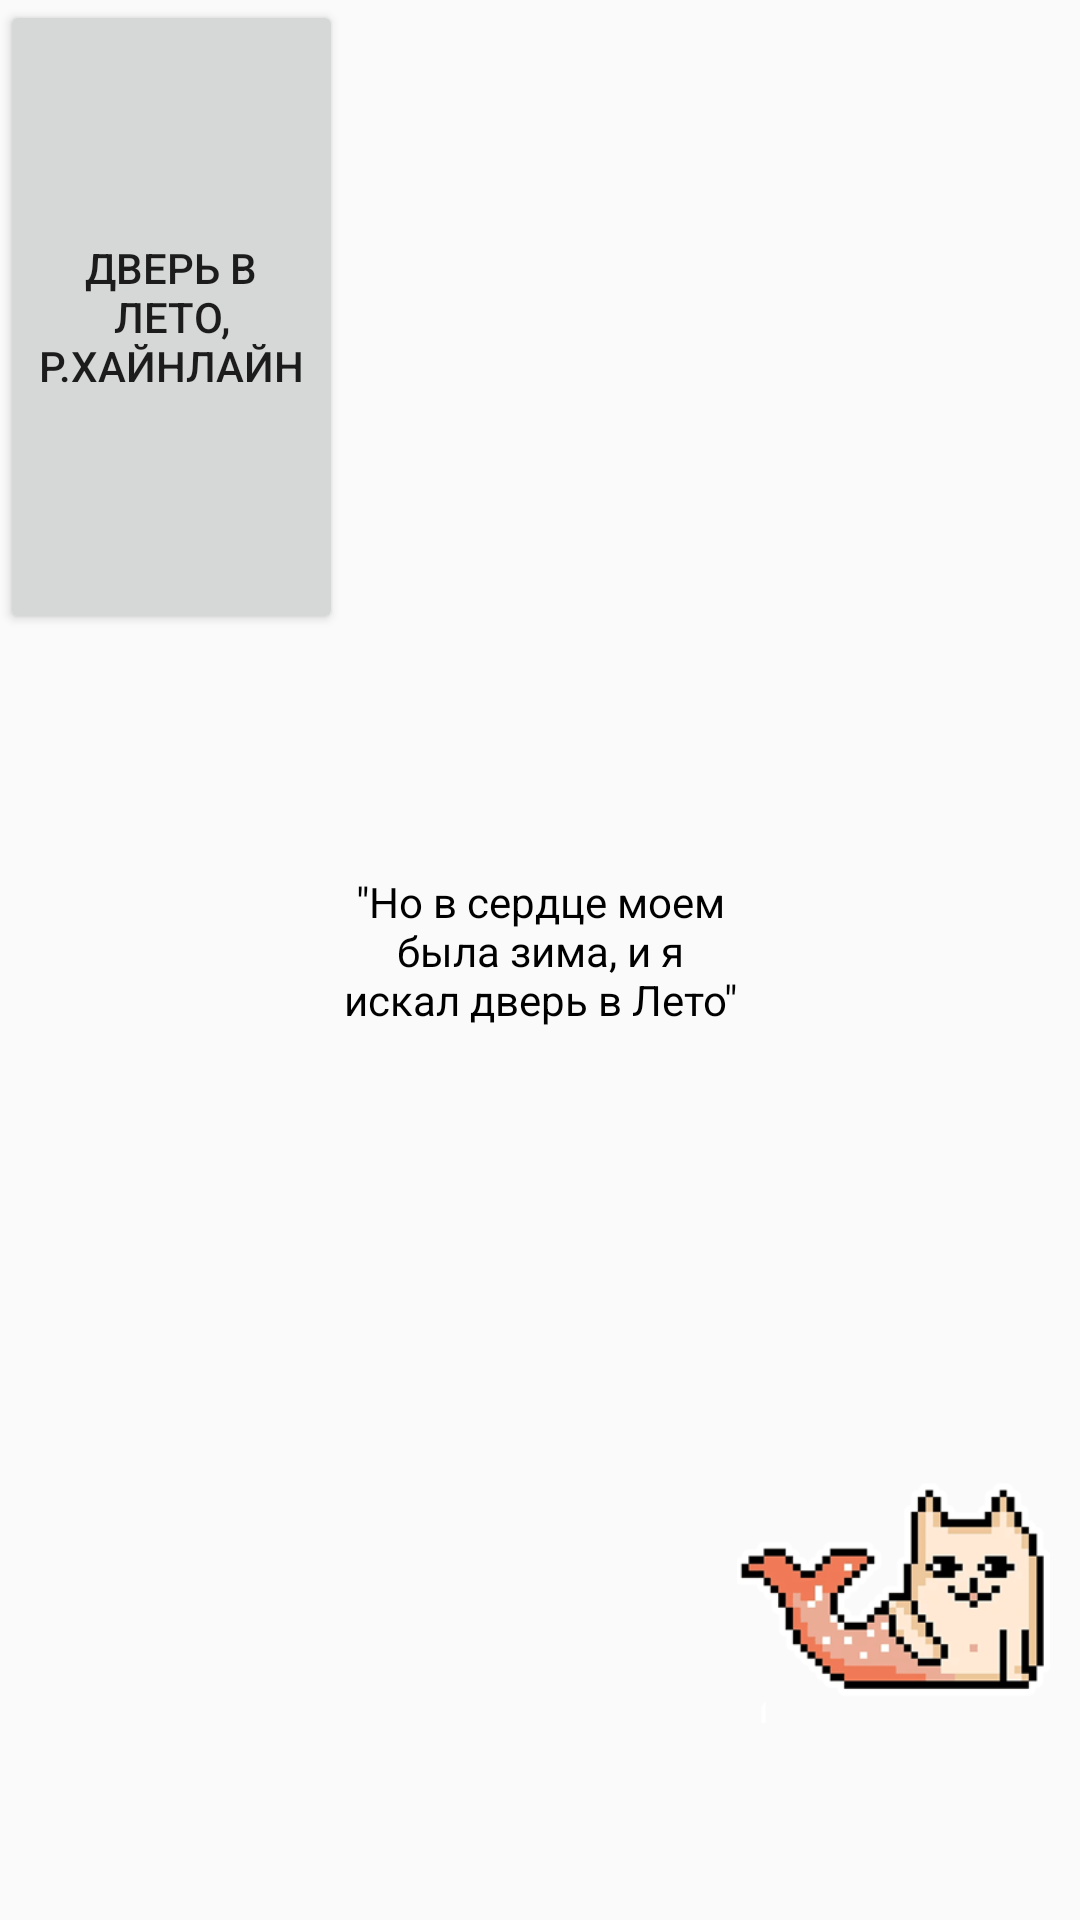

Produce the Android XML layout that renders to this screen, including the resource entries it uses.
<!-- AndroidManifest.xml: application theme AppTheme -->
<!-- res/layout/task2_2.xml -->
<?xml version="1.0" encoding="utf-8"?>
<androidx.constraintlayout.widget.ConstraintLayout xmlns:android="http://schemas.android.com/apk/res/android"
    xmlns:app="http://schemas.android.com/apk/res-auto"
    xmlns:tools="http://schemas.android.com/tools"
    android:id="@+id/linearLayout2"
    android:layout_width="match_parent"
    android:layout_height="match_parent">

    <androidx.constraintlayout.widget.Guideline
        android:id="@+id/guideline1"
        android:layout_width="wrap_content"
        android:layout_height="wrap_content"
        android:orientation="horizontal"
        app:layout_constraintGuide_percent="0.33"/>

    <androidx.constraintlayout.widget.Guideline
        android:id="@+id/guideline2"
        android:layout_width="wrap_content"
        android:layout_height="wrap_content"
        android:orientation="horizontal"
        app:layout_constraintGuide_percent="0.66"/>

    <Button
        android:id="@+id/button"
        android:layout_width="0dp"
        android:layout_height="0dp"
        android:text="@string/cat"
        app:layout_constraintBottom_toTopOf="@+id/guideline1"
        app:layout_constraintEnd_toStartOf="@+id/textView"
        app:layout_constraintStart_toStartOf="parent"
        app:layout_constraintTop_toTopOf="parent" />

    <TextView
        android:id="@+id/textView"
        style="@style/forText"
        android:layout_width="wrap_content"
        android:layout_height="0dp"
        android:text="@string/summer"
        app:layout_constraintBottom_toTopOf="@+id/guideline2"
        app:layout_constraintEnd_toEndOf="parent"
        app:layout_constraintStart_toStartOf="parent"
        app:layout_constraintTop_toTopOf="@+id/guideline1" />

    <ImageView
        android:id="@+id/imageView"
        android:layout_width="0dp"
        android:layout_height="0dp"
        app:layout_constraintBottom_toBottomOf="parent"
        app:layout_constraintEnd_toEndOf="parent"
        app:layout_constraintStart_toEndOf="@+id/textView"
        app:layout_constraintTop_toTopOf="@+id/guideline2"
        app:srcCompat="@drawable/catm" />

</androidx.constraintlayout.widget.ConstraintLayout>
<!-- resources referenced by this layout -->
<resources>
  <!-- drawable catm: png bitmap (drawable, 24518 bytes) -->
  <string name="cat">Дверь в Лето, Р.Хайнлайн</string>
  <string name="summer">\"Но в сердце моем\nбыла зима, и я\nискал дверь в Лето\"</string>
  <style name="forText">
          <item name="android:gravity">center</item>
          <item name="android:textColor">#000000</item>
      </style>
  <style name="AppTheme" parent="Theme.AppCompat.Light.DarkActionBar">
          
          <item name="colorPrimary">@color/colorPrimary</item>
          <item name="colorPrimaryDark">@color/colorPrimaryDark</item>
          <item name="colorAccent">@color/colorAccent</item>
      </style>
  <!-- not gathered from this repository: default colours our renderer supplied (Android Studio template values) -->
  <color name="colorPrimary">#FF6200EE</color>
  <color name="colorPrimaryDark">#FF3700B3</color>
  <color name="colorAccent">#FF03DAC5</color>
</resources>
